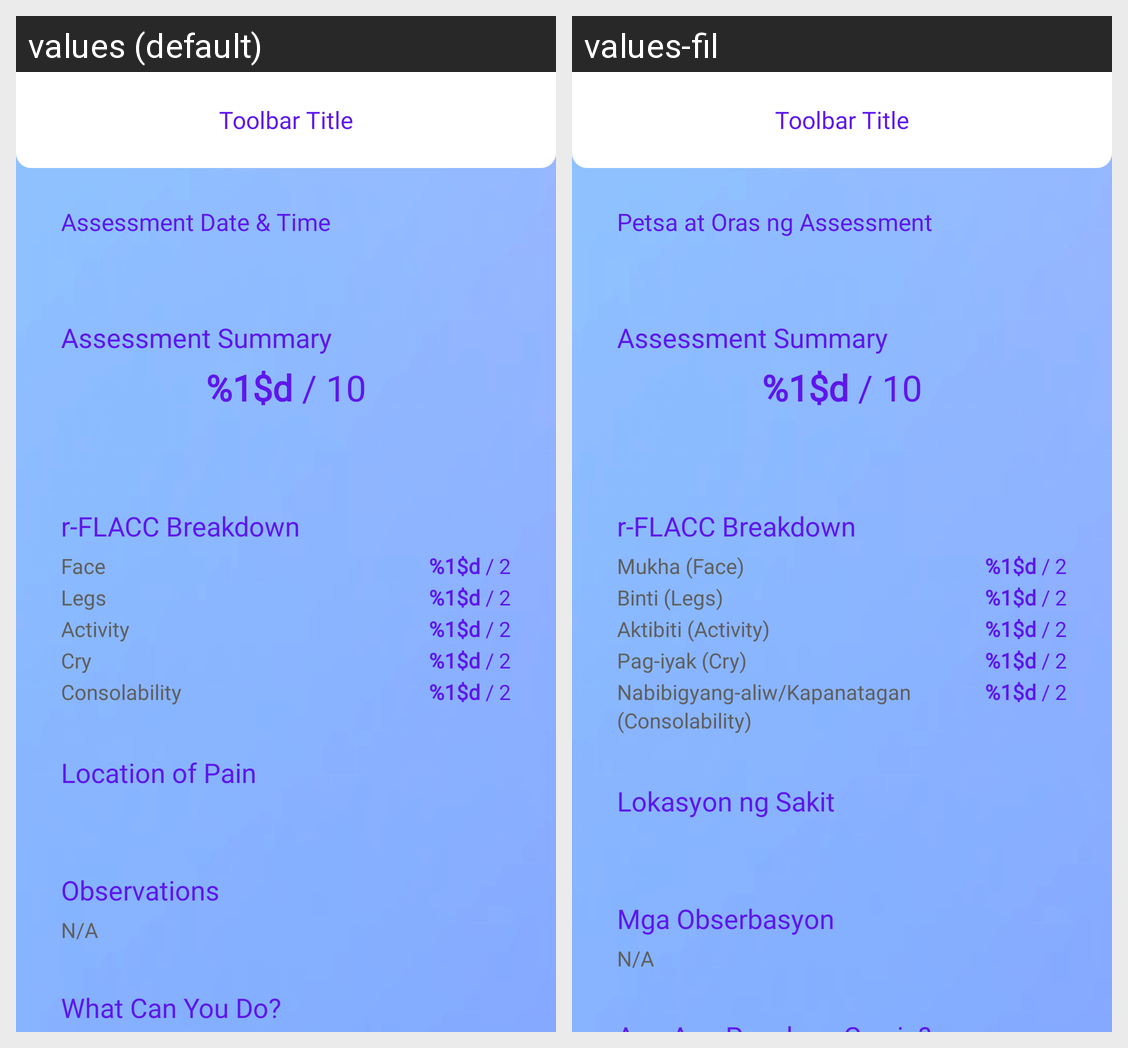

The Android screen above is rendered under two locales of the same app. Produce the string resources it draws, with the default and per-locale values.
Android screen res/layout/activity_assessment_view.xml rendered under 2 locales, left to right: values (default), values-fil. Device: Nexus 5 (rendered at 1080×1920; each locale shown at half size, 540×960, under a caption strip naming it); theme Theme.TahanApp.
Strings drawn on this screen, with the default value and each locale's value (text and hints the layout hard-codes, and strings that could not be matched under every locale, appear in the picture but are not listed):

assessment_datetime
  values: Assessment Date & Time
  values-fil: Petsa at Oras ng Assessment

assessment_summary
  values: Assessment Summary
  values-fil: Assessment Summary  [not translated; the default value is used]

score_format
  values: %1$d / 10
  values-fil: %1$d / 10  [not translated; the default value is used]

assessment_breakdown
  values: r-FLACC Breakdown
  values-fil: r-FLACC Breakdown  [not translated; the default value is used]

rflacc_face
  values: Face
  values-fil: Mukha (Face)

score_format_sub
  values: %1$d / 2
  values-fil: %1$d / 2  [not translated; the default value is used]

rflacc_legs
  values: Legs
  values-fil: Binti (Legs)

rflacc_activity
  values: Activity
  values-fil: Aktibiti (Activity)

rflacc_cry
  values: Cry
  values-fil: Pag-iyak (Cry)

rflacc_consolability
  values: Consolability
  values-fil: Nabibigyang-aliw/Kapanatagan (Consolability)

pain_location
  values: Location of Pain
  values-fil: Lokasyon ng Sakit

observations
  values: Observations
  values-fil: Mga Obserbasyon

n_a
  values: N/A
  values-fil: N/A  [not translated; the default value is used]
